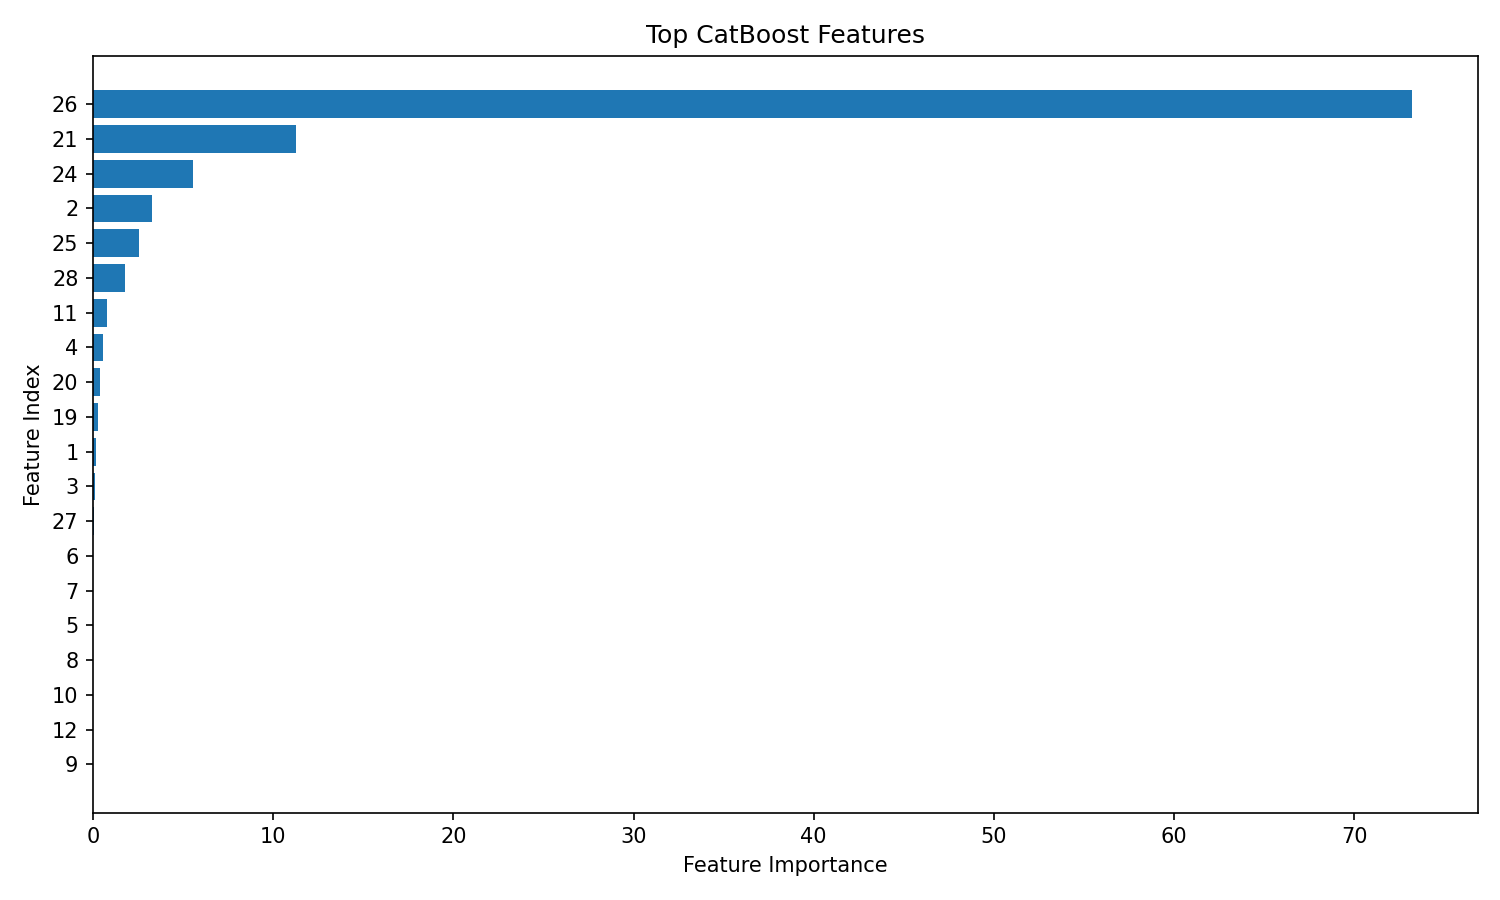

The file beside this chart, header and first rows:
feature_index, importance
26, 73.19
21, 11.28
24, 5.524
2, 3.282
25, 2.525
28, 1.799
11, 0.77
4, 0.5727
20, 0.407
19, 0.2932
1, 0.1693
3, 0.1259
27, 0.06271
12, 0.0
10, 0.0
9, 0.0
8, 0.0
6, 0.0
7, 0.0
5, 0.0
0, 0.0
17, 0.0
18, 0.0
15, 0.0
16, 0.0
14, 0.0
13, 0.0
23, 0.0
22, 0.0
